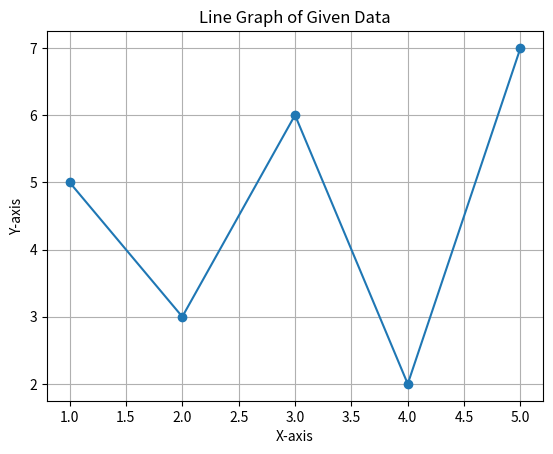

Source code (Python):
# Q8 (3 Marks): Write Matplotlib code to plot a line graph for:
# x = [1, 2, 3, 4, 5]
# y = [5, 3, 6, 2, 7]
# Add title and labels.

import matplotlib.pyplot as plt
x = [1, 2, 3, 4, 5]
y = [5, 3, 6, 2, 7]
plt.plot(x, y, marker='o')
plt.title('Line Graph of Given Data')
plt.xlabel('X-axis')
plt.ylabel('Y-axis')
plt.grid(True)
plt.show()
